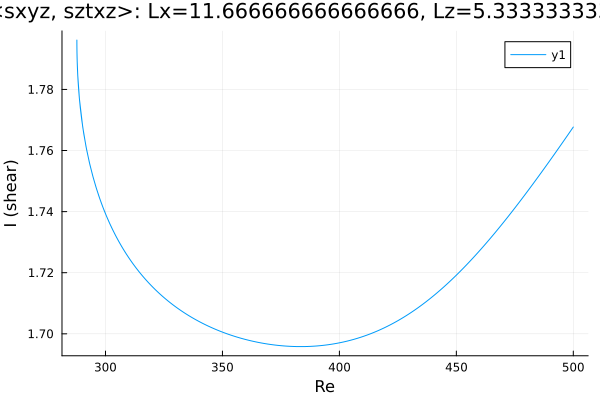

The table this chart was drawn from, first rows:
Re, shear
500.0, 1.768
499.8, 1.767
498.4, 1.766
497, 1.764
495.6, 1.763
494.2, 1.761
492.7, 1.76
491.3, 1.758
489.9, 1.757
488.5, 1.755
487.1, 1.754
485.7, 1.752
484.3, 1.751
482.8, 1.749
481.4, 1.748
480, 1.746
478.6, 1.745
477.2, 1.743
475.8, 1.742
474.4, 1.741
472.9, 1.739
471.5, 1.738
470.1, 1.736
468.7, 1.735
467.3, 1.734
465.9, 1.732
464.5, 1.731
463.1, 1.73
461.6, 1.729
460.2, 1.727
458.8, 1.726
457.4, 1.725
456, 1.724
454.6, 1.723
453.2, 1.722
451.7, 1.721
450.3, 1.719
448.9, 1.718
447.5, 1.717
446.1, 1.716
444.7, 1.715
443.3, 1.714
441.8, 1.713
440.4, 1.713
439, 1.712
437.6, 1.711
436.2, 1.71
434.8, 1.709
433.4, 1.708
431.9, 1.708
430.5, 1.707
429.1, 1.706
427.7, 1.706
426.3, 1.705
424.9, 1.704
423.5, 1.704
422, 1.703
420.6, 1.702
419.2, 1.702
417.8, 1.701
... 317 more rows
